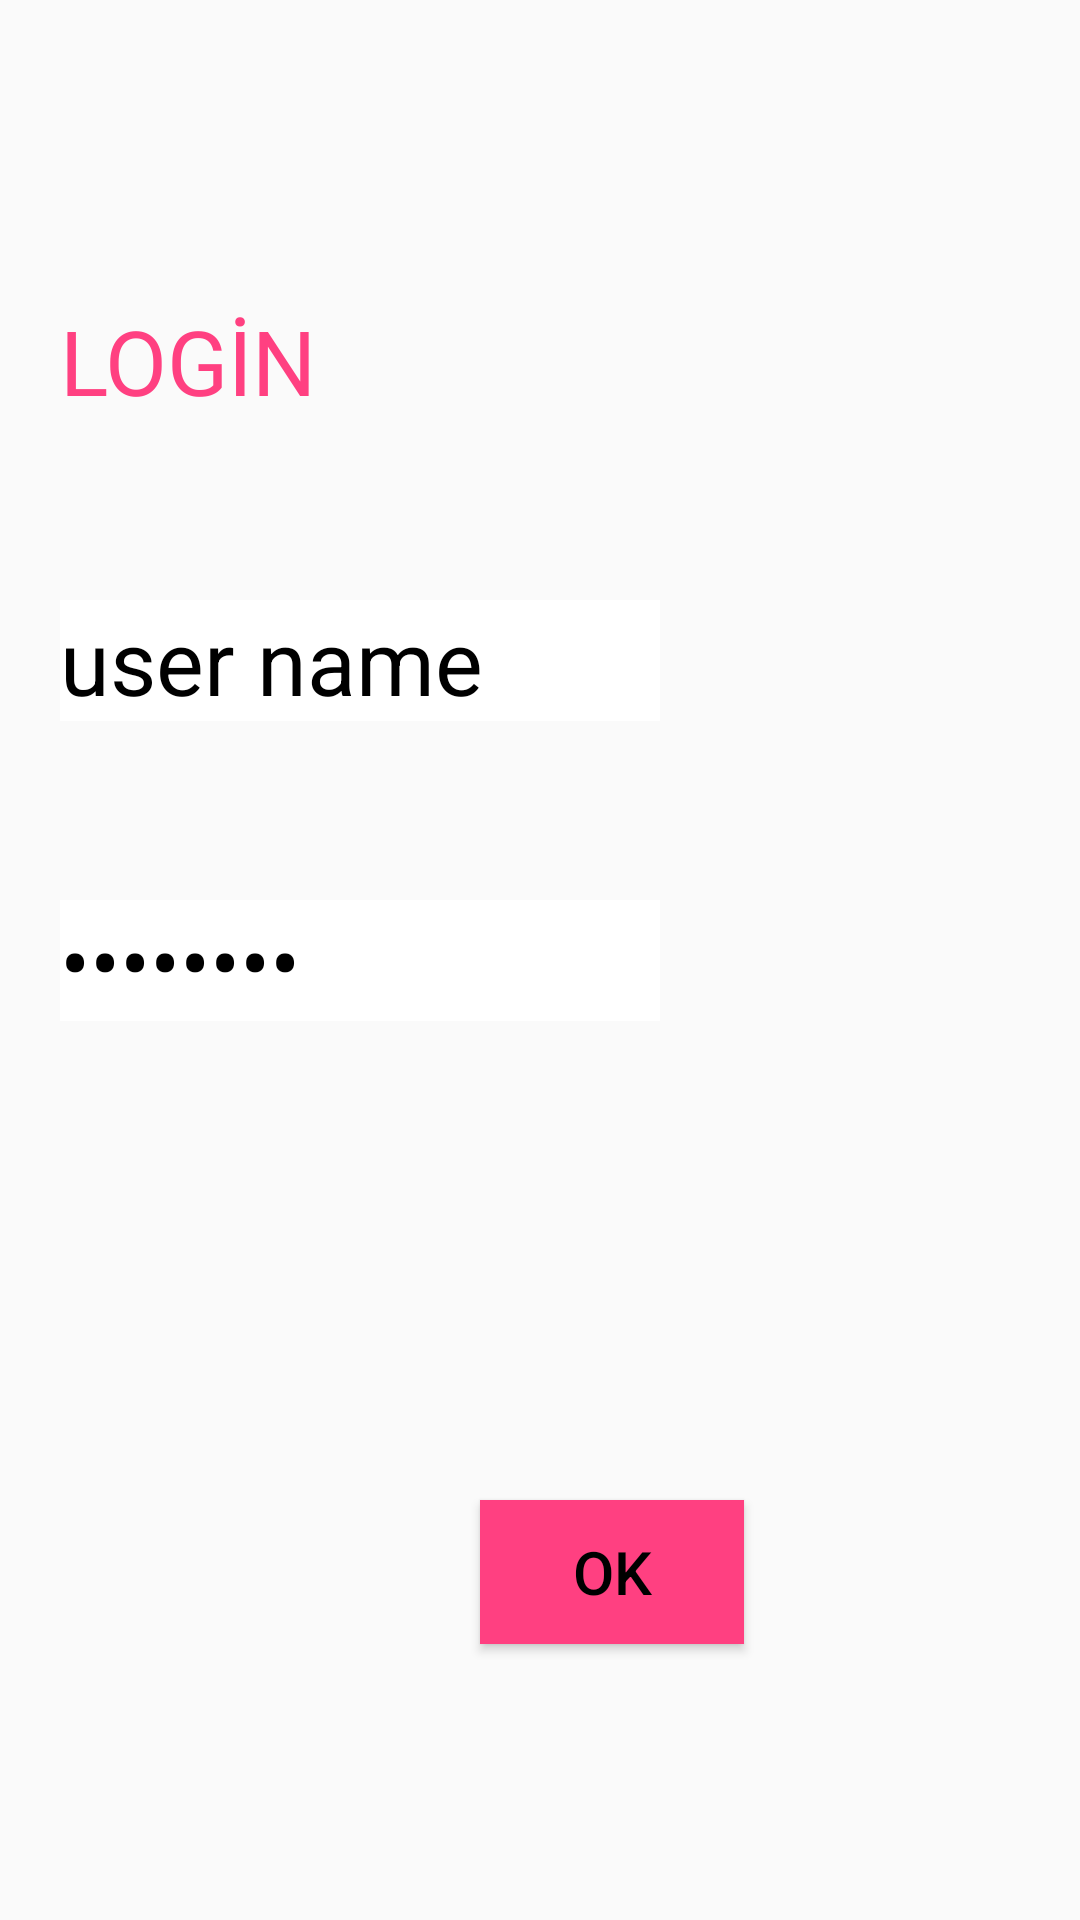

Reconstruct the res/layout file that produces this screen, plus the resources it refers to.
<!-- AndroidManifest.xml: application theme AppTheme -->
<!-- res/layout/activity_login.xml -->
<?xml version="1.0" encoding="utf-8"?>

<RelativeLayout xmlns:android="http://schemas.android.com/apk/res/android"
    xmlns:app="http://schemas.android.com/apk/res-auto"
    xmlns:tools="http://schemas.android.com/tools"
    android:layout_width="match_parent"
    android:layout_height="match_parent"
    tools:context=".LoginActivity">


    <include
        android:id="@+id/actionbarlogin"
        layout="@layout/actionbar_app" />

    <TextView
        android:textColor="#FF4081"
        android:id="@+id/login"
        android:layout_width="wrap_content"
        android:layout_height="wrap_content"
        android:text="LOGİN"
        android:layout_marginTop="100dp"
        android:layout_marginStart="20dp"
        android:textSize="30sp"/>

    <EditText
        android:id="@+id/username"
        android:layout_width="200dp"
        android:layout_height="wrap_content"
        android:layout_marginStart="20dp"
        android:layout_marginTop="200dp"
        android:background="@android:color/white"
        android:text="user name"
        android:textColor="@android:color/black"
        android:textSize="30sp" />



    <EditText
        android:textColor="@android:color/black"
        android:background="@android:color/white"
        android:layout_width="200dp"

        android:id="@+id/password"
        android:layout_height="wrap_content"
        android:text="password"
        android:inputType="textPassword"
        android:layout_marginTop="300dp"
        android:layout_marginStart="20dp"
        android:textSize="30sp"/>

    <Button
        android:textColor="@android:color/black"

        android:background="#FF4081"
        android:id="@+id/ok"
        android:layout_width="wrap_content"
        android:layout_height="wrap_content"
        android:text="OK"
        android:layout_marginTop="500dp"
        android:layout_marginStart="160dp"
        android:textSize="20sp"/>

</RelativeLayout>
<!-- res/layout/actionbar_app.xml (included above) -->
<?xml version="1.0" encoding="utf-8"?>

<android.support.constraint.ConstraintLayout
    xmlns:android="http://schemas.android.com/apk/res/android"
    android:id="@+id/pnlactionbar"
    android:layout_width="match_parent"
    android:layout_height="wrap_content"
    android:background="#ECD5DD"
    android:theme="@style/ThemeOverlay.AppCompat.Dark.ActionBar"

    >

</android.support.constraint.ConstraintLayout>
<!-- resources referenced by this layout -->
<resources>
  <style name="AppTheme" parent="Theme.AppCompat.Light.NoActionBar">
          
          <item name="colorPrimary">#12707C</item>
          <item name="colorPrimaryDark">#0B6A4F</item>
          <item name="colorAccent">#0B6058</item>
      </style>
</resources>
